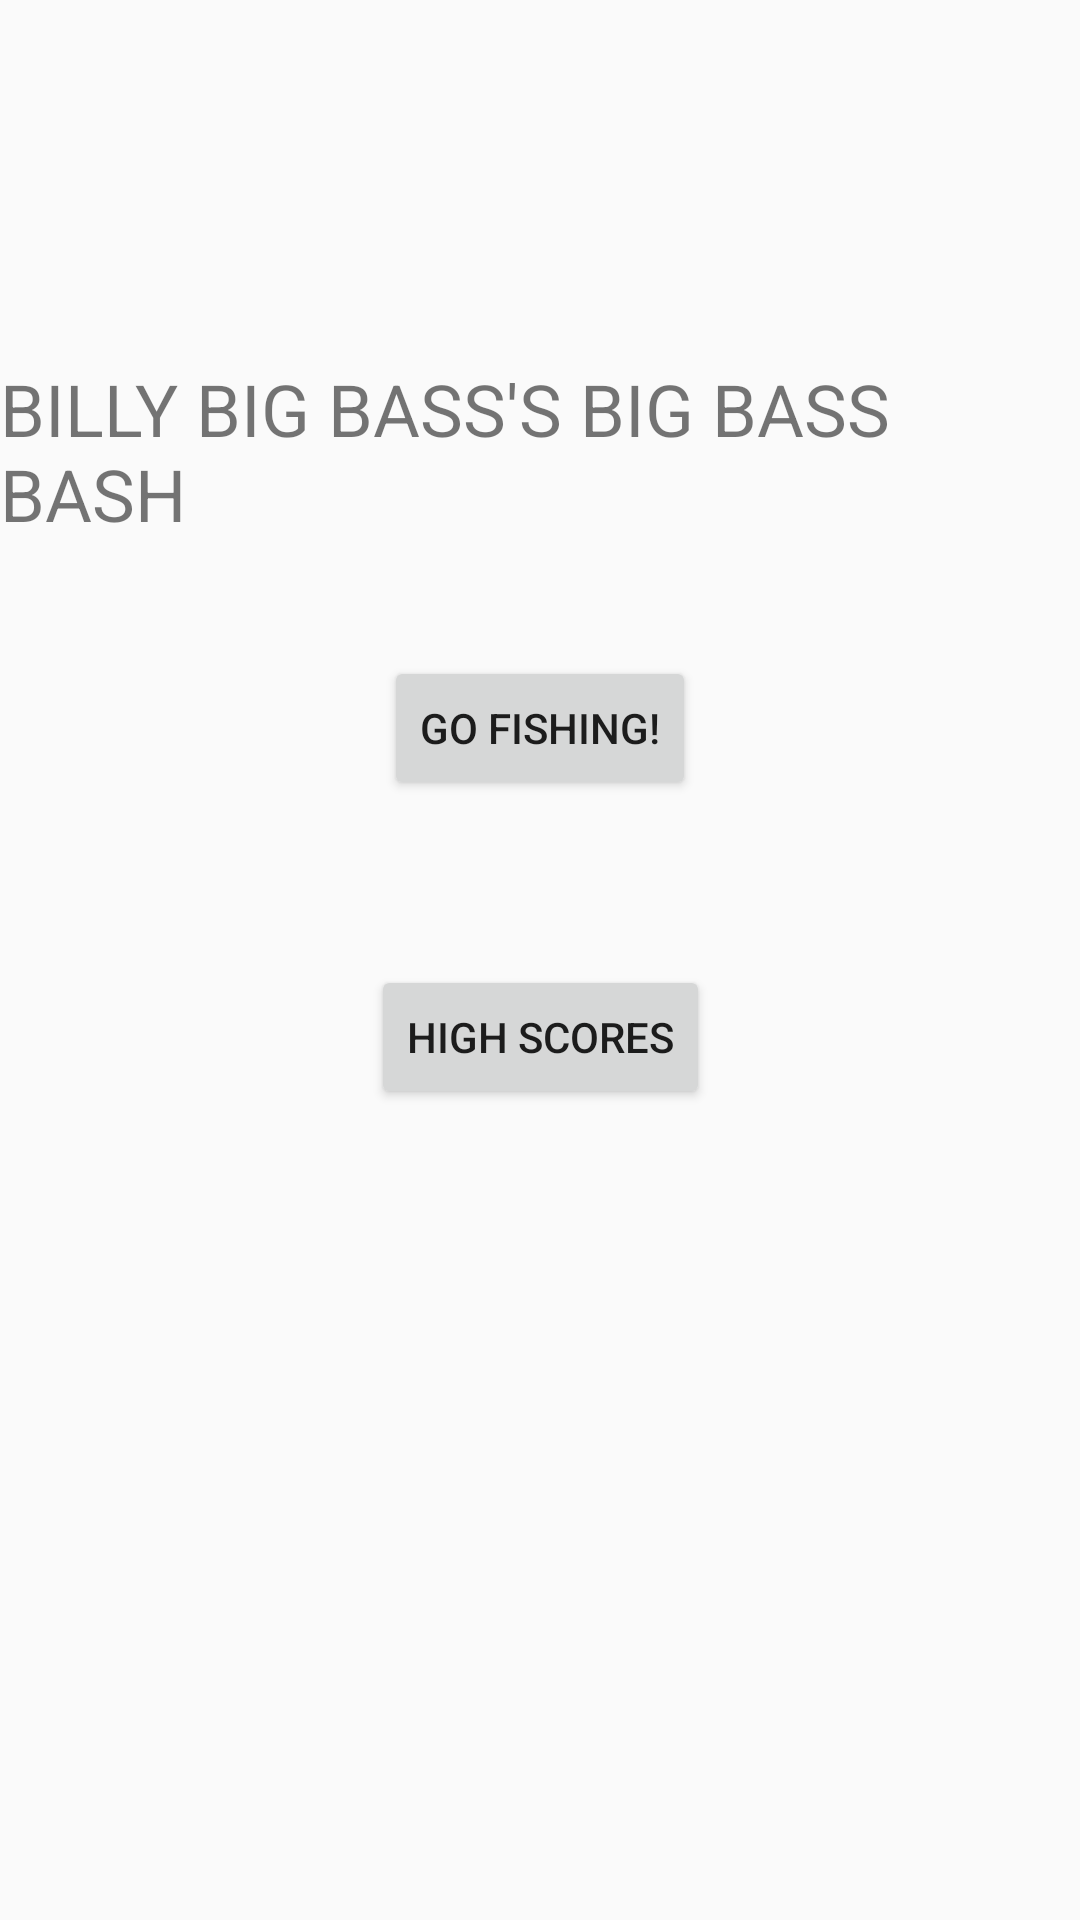

Write the Android layout XML for this screen, with the resource values it uses.
<!-- AndroidManifest.xml: application theme AppTheme -->
<!-- res/layout/activity_main.xml -->
<?xml version="1.0" encoding="utf-8"?>
<androidx.constraintlayout.widget.ConstraintLayout xmlns:android="http://schemas.android.com/apk/res/android"
    xmlns:app="http://schemas.android.com/apk/res-auto"
    xmlns:tools="http://schemas.android.com/tools"
    android:layout_width="match_parent"
    android:layout_height="match_parent"
    tools:context=".MainActivity">

    <TextView
        android:id="@+id/textView"
        android:layout_width="wrap_content"
        android:layout_height="wrap_content"
        android:text="@string/title"
        android:textAllCaps="true"
        android:textSize="24sp"
        app:layout_constraintBottom_toBottomOf="parent"
        app:layout_constraintLeft_toLeftOf="parent"
        app:layout_constraintRight_toRightOf="parent"
        app:layout_constraintTop_toTopOf="parent"
        app:layout_constraintVertical_bias="0.207" />

    <Button
        android:id="@+id/button"
        android:layout_width="wrap_content"
        android:layout_height="wrap_content"
        android:layout_marginTop="38dp"
        android:onClick="startFishingActivity"
        android:text="@string/go_fishing"
        app:layout_constraintEnd_toEndOf="parent"
        app:layout_constraintStart_toStartOf="parent"
        app:layout_constraintTop_toBottomOf="@+id/textView" />

    <Button
        android:id="@+id/button2"
        android:layout_width="wrap_content"
        android:layout_height="wrap_content"
        android:layout_marginTop="55dp"
        android:text="@string/high_scores"
        app:layout_constraintEnd_toEndOf="parent"
        app:layout_constraintStart_toStartOf="parent"
        app:layout_constraintTop_toBottomOf="@+id/button"
        android:onClick="startRecordsActivity"/>


</androidx.constraintlayout.widget.ConstraintLayout>
<!-- resources referenced by this layout -->
<resources>
  <string name="go_fishing">Go Fishing!</string>
  <string name="high_scores">High Scores</string>
  <string name="title">Billy Big Bass\'s Big Bass Bash</string>
  <style name="AppTheme" parent="Theme.AppCompat.Light.DarkActionBar">
          
          <item name="colorPrimary">@color/colorPrimary</item>
          <item name="colorPrimaryDark">@color/colorPrimaryDark</item>
          <item name="colorAccent">@color/colorAccent</item>
      </style>
  <!-- not gathered from this repository: default colours our renderer supplied (Android Studio template values) -->
  <color name="colorPrimary">#FF6200EE</color>
  <color name="colorPrimaryDark">#FF3700B3</color>
  <color name="colorAccent">#FF03DAC5</color>
</resources>
